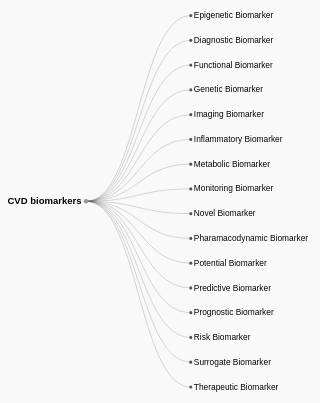
D3 v7 page, settled after 480 driven frames (8 s of simulated time); the page loaded 1 data file(s).


    let root, svg, tree, diagonal, gNode;

    function chart(data) {
      const baseWidth = window.innerWidth;
      const marginTop = 20, marginRight = 200, marginBottom = 20, marginLeft = 205;
      root = d3.hierarchy(data);
      const dx = 275, dy = 65;

      tree = d3.tree().nodeSize([dy, dx]);
      diagonal = d3.linkHorizontal().x(d => d.y).y(d => d.x);

      svg = d3.create("svg")
        .attr("viewBox", [-marginLeft, -marginTop, baseWidth + marginRight, dx])
        .attr("style", "max-width: 100%; height: auto; font: 12px sans-serif; user-select: none;");

      const gLink = svg.append("g").attr("fill", "none").attr("stroke", "#555").attr("stroke-opacity", 0.4).attr("stroke-width", 1.5);
      gNode = svg.append("g").attr("cursor", "pointer").attr("pointer-events", "all");

      const tooltip = d3.select("body").append("div").attr("class", "tooltip").style("opacity", 0);

      function highlightSubtree(node, highlight) {
        const descendants = node.descendants().map(d => d.id);
        svg.selectAll("path")
          .attr("stroke", d => (descendants.includes(d.target.id) && highlight) ? "#ff7f0e" : "#555")
          .attr("stroke-opacity", d => (descendants.includes(d.target.id) && highlight) ? 1 : 0.4)
          .attr("stroke-width", d => (descendants.includes(d.target.id) && highlight) ? 3 : 1.5);
      }

      function update(event, source) {
        const duration = event?.altKey ? 2000 : 500;
        const nodes = root.descendants().reverse();
        const links = root.links();
        tree(root);

        let top = root, bottom = root;
        root.eachBefore(node => {
          if (node.x < top.x) top = node;
          if (node.x > bottom.x) bottom = node;
        });

        const height = bottom.x - top.x + marginTop + marginBottom;
        const depth = root.height || 1;
        const width = depth * dx + marginLeft + marginRight;

        const transition = svg.transition().duration(duration).attr("viewBox", [-marginLeft, top.x - marginTop, width, height]);

        const node = gNode.selectAll("g").data(nodes, d => d.id);

        const nodeEnter = node.enter().append("g")
          .attr("transform", d => `translate(${source.y0},${source.x0})`)
          .attr("fill-opacity", 0)
          .attr("stroke-opacity", 0)
          .on("click", (event, d) => {
            d.children = d.children ? null : d._children;
            update(event, d);
          })
          .on("mouseover", (event, d) => {
            highlightSubtree(d, true);
            if (d.data.tooltip) {
              tooltip.transition().duration(200).style("opacity", 0.95);
              tooltip.html(d.data.tooltip)
                .style("left", (event.pageX + 20) + "px")
                .style("top", (event.pageY - 20) + "px");
            }
          })
          .on("mousemove", (event) => {
            tooltip.style("left", (event.pageX + 20) + "px")
              .style("top", (event.pageY - 20) + "px");
          })
          .on("mouseout", () => {
            highlightSubtree(root, false);
            tooltip.transition().duration(300).style("opacity", 0);
          });

        nodeEnter.append("circle")
          .attr("r", d => d.depth === 0 ? 6 : 4)
          .attr("fill", d => !d.children && !d._children ? "red" : (d._children ? "#555" : "#999"))
          .attr("stroke-width", 2);

        nodeEnter.append("text")
          .attr("dy", "0.31em")
          .attr("x", d => d.depth === 0 ? -12 : 8)
          .attr("text-anchor", d => d.depth === 0 ? "end" : "start")
          .style("font-weight", d => d.depth === 0 ? "bold" : "normal")
          .style("font-size", d => d.depth === 0 ? "25px" : "22px")
          .style("stroke-linejoin", "round")
          .style("stroke-width", 3)
          .style("stroke", "white")
          .attr("paint-order", "stroke")
          .each(function (d) {
            const name = d.data.name;
            const maxLength = 28;
            const anchor = d.depth === 0 ? -12 : 8;
            if (name.length > maxLength) {
              d3.select(this).append("tspan").attr("x", anchor).attr("dy", "-0.4em").text(name.slice(0, maxLength));
              d3.select(this).append("tspan").attr("x", anchor).attr("dy", "1.2em").text(name.slice(maxLength));
            } else {
              d3.select(this).append("tspan").attr("x", anchor).text(name);
            }
          });

        node.merge(nodeEnter).transition(transition)
          .attr("transform", d => `translate(${d.y},${d.x})`)
          .attr("fill-opacity", 1)
          .attr("stroke-opacity", 1);

        node.exit().transition(transition).remove()
          .attr("transform", d => `translate(${source.y},${source.x})`)
          .attr("fill-opacity", 0)
          .attr("stroke-opacity", 0);

        const link = gLink.selectAll("path").data(links, d => d.target.id);
        const linkEnter = link.enter().append("path").attr("d", d => {
          const o = { x: source.x0, y: source.y0 };
          return diagonal({ source: o, target: o });
        });

        link.merge(linkEnter).transition(transition).attr("d", diagonal);
        link.exit().transition(transition).remove().attr("d", d => {
          const o = { x: source.x, y: source.y };
          return diagonal({ source: o, target: o });
        });

        root.eachBefore(d => {
          d.x0 = d.x;
          d.y0 = d.y;
        });
      }

      root.x0 = 0;
      root.y0 = 0;
      root.descendants().forEach((d, i) => {
        d.id = i;
        if (d.depth > 0) {
          d._children = d.children;
          d.children = null;
        }
      });

      update(null, root);
      return svg.node();
    }

    function buildSubtreeHtml(node, level = 0, index = 1) {
      let html = `<ul style="list-style-type: ${level === 1 ? 'none' : 'disc'};">`;
      html += "<li>";

      if (level === 1) {
        html += `<strong>${index}. ${node.data.name}</strong>`;
      } else {
        html += `<strong>${node.data.name}</strong>`;
      }

      if (node.data.tooltip) {
        html += `<br/>${node.data.tooltip}`;
      }

      html += "</li>";

      const children = node.children || node._children;
      if (children) {
        children.forEach((child, i) => {
          html += buildSubtreeHtml(child, level + 1, i + 1);
        });
      }

      html += "</ul>";
      return html;
    }

    function getAllDescendants(node) {
      const nodes = [node];
      const children = node.children || node._children || [];
      for (const child of children) {
        nodes.push(...getAllDescendants(child));
      }
      return nodes;
    }

    function searchTree() {
      const query = document.getElementById("searchInput").value.trim().toLowerCase();
      if (!query) return alert("Please enter a search term.");

      const allNodes = getAllDescendants(root);
      const matchNode = allNodes.find(d => d.data.name.toLowerCase().includes(query));
      const modal = document.getElementById("resultModal");
      const modalBody = document.getElementById("modalBody");

      modalBody.innerHTML = matchNode
        ? buildSubtreeHtml(matchNode)
        : "<p>No matching information found.</p>";

      modal.style.display = "block";
    }

    function updateSuggestions() {
      const input = document.getElementById("searchInput").value.trim().toLowerCase();
      const datalist = document.getElementById("suggestions");

      const allNodes = getAllDescendants(root);
      const names = allNodes.map(d => d.data.name);
      const filtered = [...new Set(names.filter(name => name.toLowerCase().includes(input)))];
      datalist.innerHTML = filtered.map(name => `<option value="${name}">`).join('');
    }


    function closeModal() {
      document.getElementById("resultModal").style.display = "none";
    }

    d3.json("dd.json").then(data => {
      document.body.appendChild(chart(data));
    }).catch(error => {
      console.error("Error loading data:", error);
      document.body.innerHTML = "<h2 style='color: red;'>Failed to load tree data.</h2>";
    });
  

### data: dd.json
{
 "name": "CVD biomarkers",
 "children": [
  {
   "name": "Epigenetic Biomarker",
   "children": [
    "{... 2 keys}"
   ]
  },
  {
   "name": "Diagnostic Biomarker",
   "children": [
    "{... 2 keys}",
    "{... 2 keys}",
    "{... 2 keys}",
    "{... 2 keys}",
    "{... 2 keys}",
    "{... 2 keys}",
    "{... 2 keys}",
    "{... 2 keys}",
    "... 87 more items"
   ]
  },
  {
   "name": "Functional Biomarker",
   "children": [
    "{... 2 keys}",
    "{... 2 keys}",
    "{... 2 keys}",
    "{... 2 keys}"
   ]
  },
  {
   "name": "Genetic Biomarker",
   "children": [
    "{... 2 keys}",
    "{... 2 keys}",
    "{... 2 keys}",
    "{... 2 keys}",
    "{... 2 keys}",
    "{... 2 keys}",
    "{... 2 keys}",
    "{... 2 keys}",
    "... 6 more items"
   ]
  },
  {
   "name": "Imaging Biomarker",
   "children": [
    "{... 2 keys}"
   ]
  },
  {
   "name": "Inflammatory Biomarker",
   "children": [
    "{... 2 keys}",
    "{... 2 keys}",
    "{... 2 keys}",
    "{... 2 keys}",
    "{... 2 keys}",
    "{... 2 keys}",
    "{... 2 keys}",
    "{... 2 keys}",
    "... 22 more items"
   ]
  },
  {
   "name": "Metabolic Biomarker",
   "children": [
    "{... 2 keys}",
    "{... 2 keys}",
    "{... 2 keys}",
    "{... 2 keys}",
    "{... 2 keys}",
    "{... 2 keys}",
    "{... 2 keys}",
    "{... 2 keys}",
    "... 6 more items"
   ]
  },
  {
   "name": "Monitoring Biomarker",
   "children": [
    "{... 2 keys}",
    "{... 2 keys}"
   ]
  },
  "... 8 more items"
 ]
}